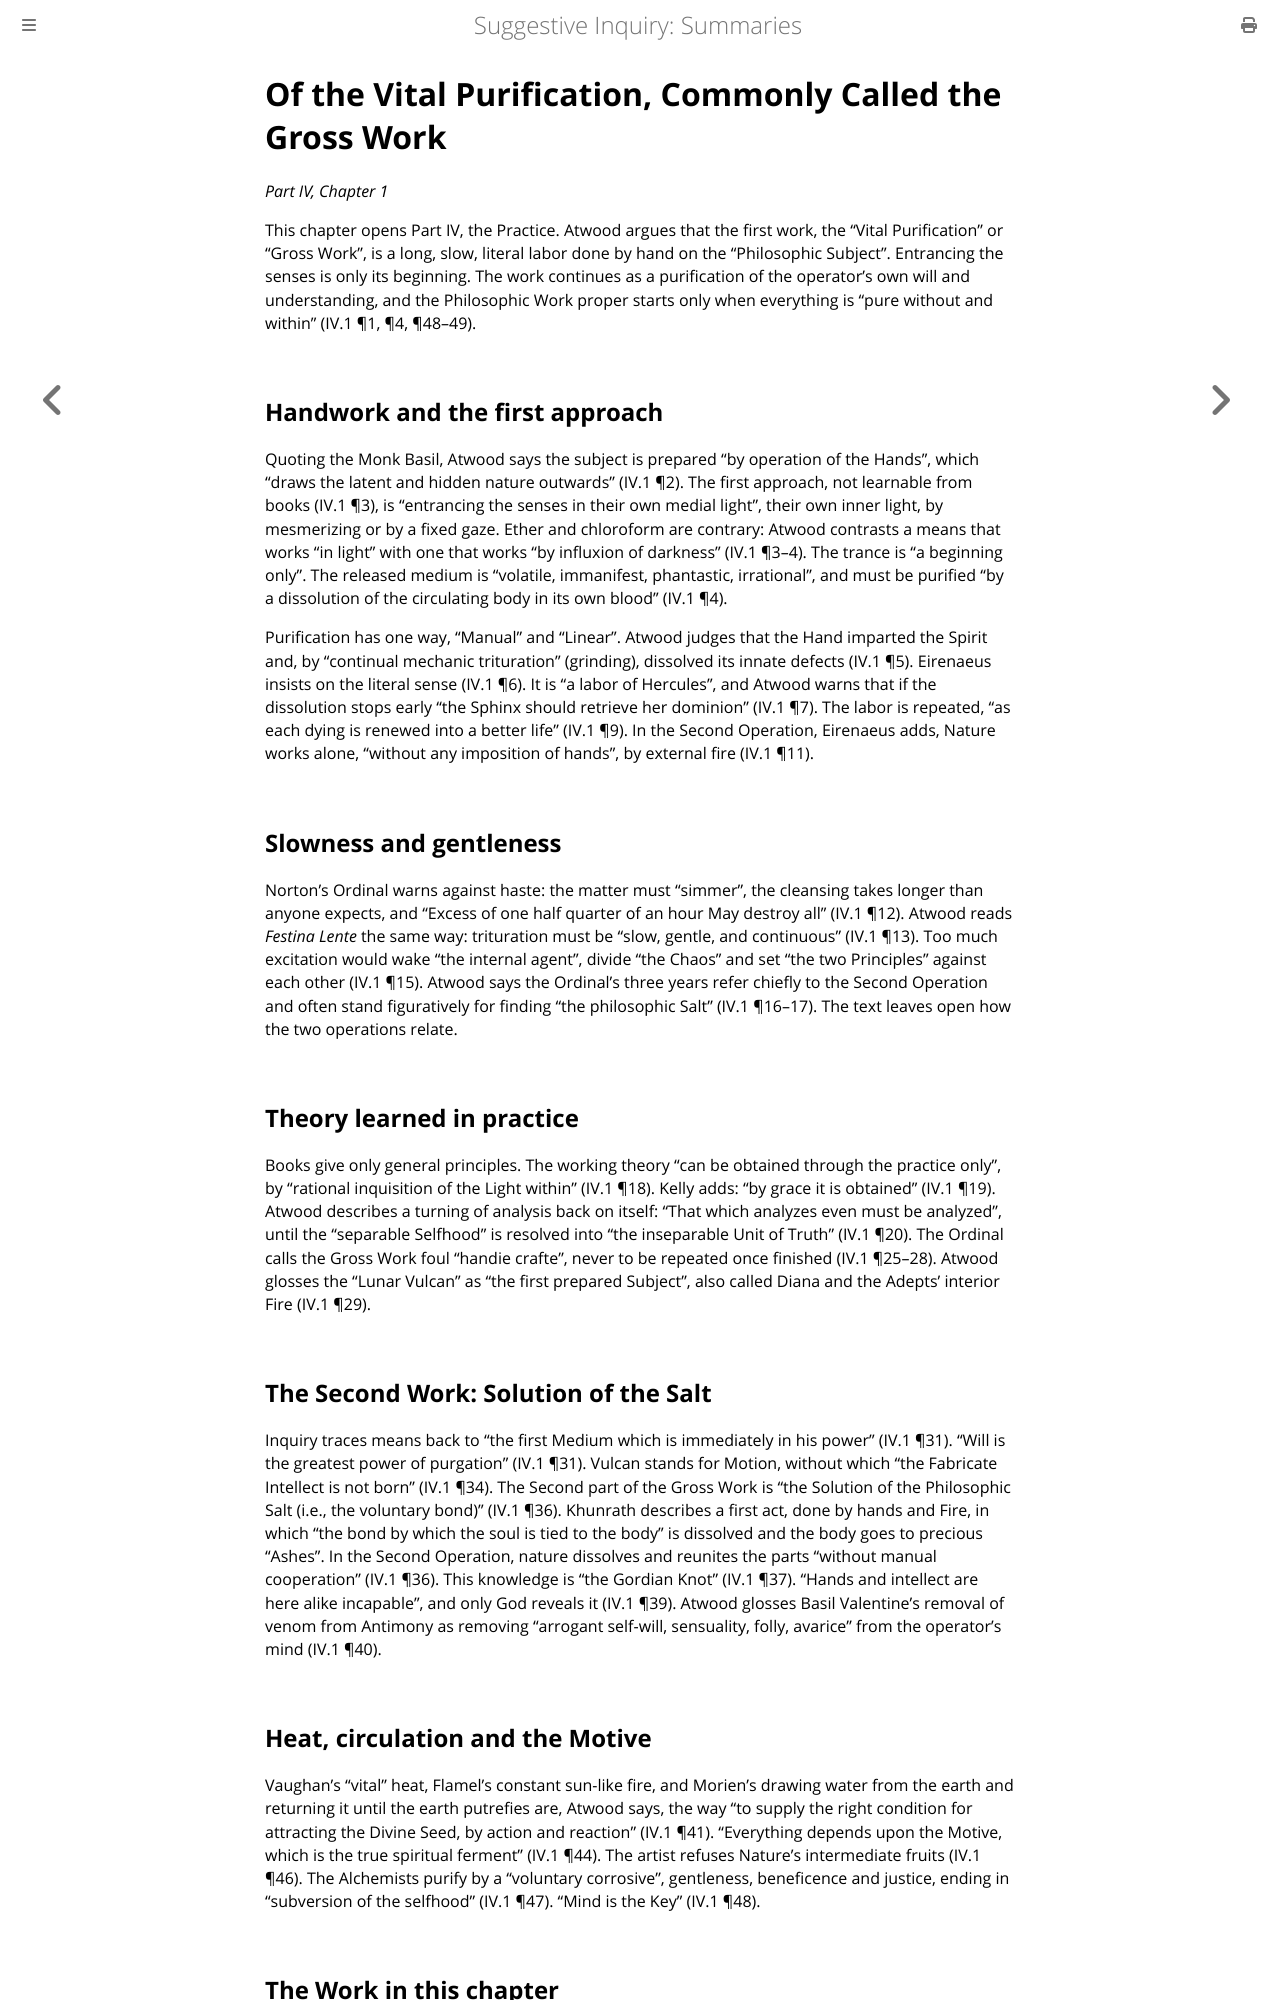

repository: elana-voss/suggestive-inquiry · page: 15_The_Gross_Work_and_Manual_Operation.html · generator: mdbook

# Of the Vital Purification, Commonly Called the Gross Work

*Part IV, Chapter 1*

This chapter opens Part IV, the Practice. Atwood argues that the first work, the "Vital Purification" or "Gross Work", is a long, slow, literal labor done by hand on the "Philosophic Subject". Entrancing the senses is only its beginning. The work continues as a purification of the operator's own will and understanding, and the Philosophic Work proper starts only when everything is "pure without and within" (IV.1 ¶1, ¶4, ¶48–49).

## Handwork and the first approach

Quoting the Monk Basil, Atwood says the subject is prepared "by operation of the Hands", which "draws the latent and hidden nature outwards" (IV.1 ¶2). The first approach, not learnable from books (IV.1 ¶3), is "entrancing the senses in their own medial light", their own inner light, by mesmerizing or by a fixed gaze. Ether and chloroform are contrary: Atwood contrasts a means that works "in light" with one that works "by influxion of darkness" (IV.1 ¶3–4). The trance is "a beginning only". The released medium is "volatile, immanifest, phantastic, irrational", and must be purified "by a dissolution of the circulating body in its own blood" (IV.1 ¶4).

Purification has one way, "Manual" and "Linear". Atwood judges that the Hand imparted the Spirit and, by "continual mechanic trituration" (grinding), dissolved its innate defects (IV.1 ¶5). Eirenaeus insists on the literal sense (IV.1 ¶6). It is "a labor of Hercules", and Atwood warns that if the dissolution stops early "the Sphinx should retrieve her dominion" (IV.1 ¶7). The labor is repeated, "as each dying is renewed into a better life" (IV.1 ¶9). In the Second Operation, Eirenaeus adds, Nature works alone, "without any imposition of hands", by external fire (IV.1 ¶11).

## Slowness and gentleness

Norton's Ordinal warns against haste: the matter must "simmer", the cleansing takes longer than anyone expects, and "Excess of one half quarter of an hour May destroy all" (IV.1 ¶12). Atwood reads *Festina Lente* the same way: trituration must be "slow, gentle, and continuous" (IV.1 ¶13). Too much excitation would wake "the internal agent", divide "the Chaos" and set "the two Principles" against each other (IV.1 ¶15). Atwood says the Ordinal's three years refer chiefly to the Second Operation and often stand figuratively for finding "the philosophic Salt" (IV.1 ¶16–17). The text leaves open how the two operations relate.

## Theory learned in practice

Books give only general principles. The working theory "can be obtained through the practice only", by "rational inquisition of the Light within" (IV.1 ¶18). Kelly adds: "by grace it is obtained" (IV.1 ¶19). Atwood describes a turning of analysis back on itself: "That which analyzes even must be analyzed", until the "separable Selfhood" is resolved into "the inseparable Unit of Truth" (IV.1 ¶20). The Ordinal calls the Gross Work foul "handie crafte", never to be repeated once finished (IV.1 ¶25–28). Atwood glosses the "Lunar Vulcan" as "the first prepared Subject", also called Diana and the Adepts' interior Fire (IV.1 ¶29).

## The Second Work: Solution of the Salt

Inquiry traces means back to "the first Medium which is immediately in his power" (IV.1 ¶31). "Will is the greatest power of purgation" (IV.1 ¶31). Vulcan stands for Motion, without which "the Fabricate Intellect is not born" (IV.1 ¶34). The Second part of the Gross Work is "the Solution of the Philosophic Salt (i.e., the voluntary bond)" (IV.1 ¶36). Khunrath describes a first act, done by hands and Fire, in which "the bond by which the soul is tied to the body" is dissolved and the body goes to precious "Ashes". In the Second Operation, nature dissolves and reunites the parts "without manual cooperation" (IV.1 ¶36). This knowledge is "the Gordian Knot" (IV.1 ¶37). "Hands and intellect are here alike incapable", and only God reveals it (IV.1 ¶39). Atwood glosses Basil Valentine's removal of venom from Antimony as removing "arrogant self-will, sensuality, folly, avarice" from the operator's mind (IV.1 ¶40).
